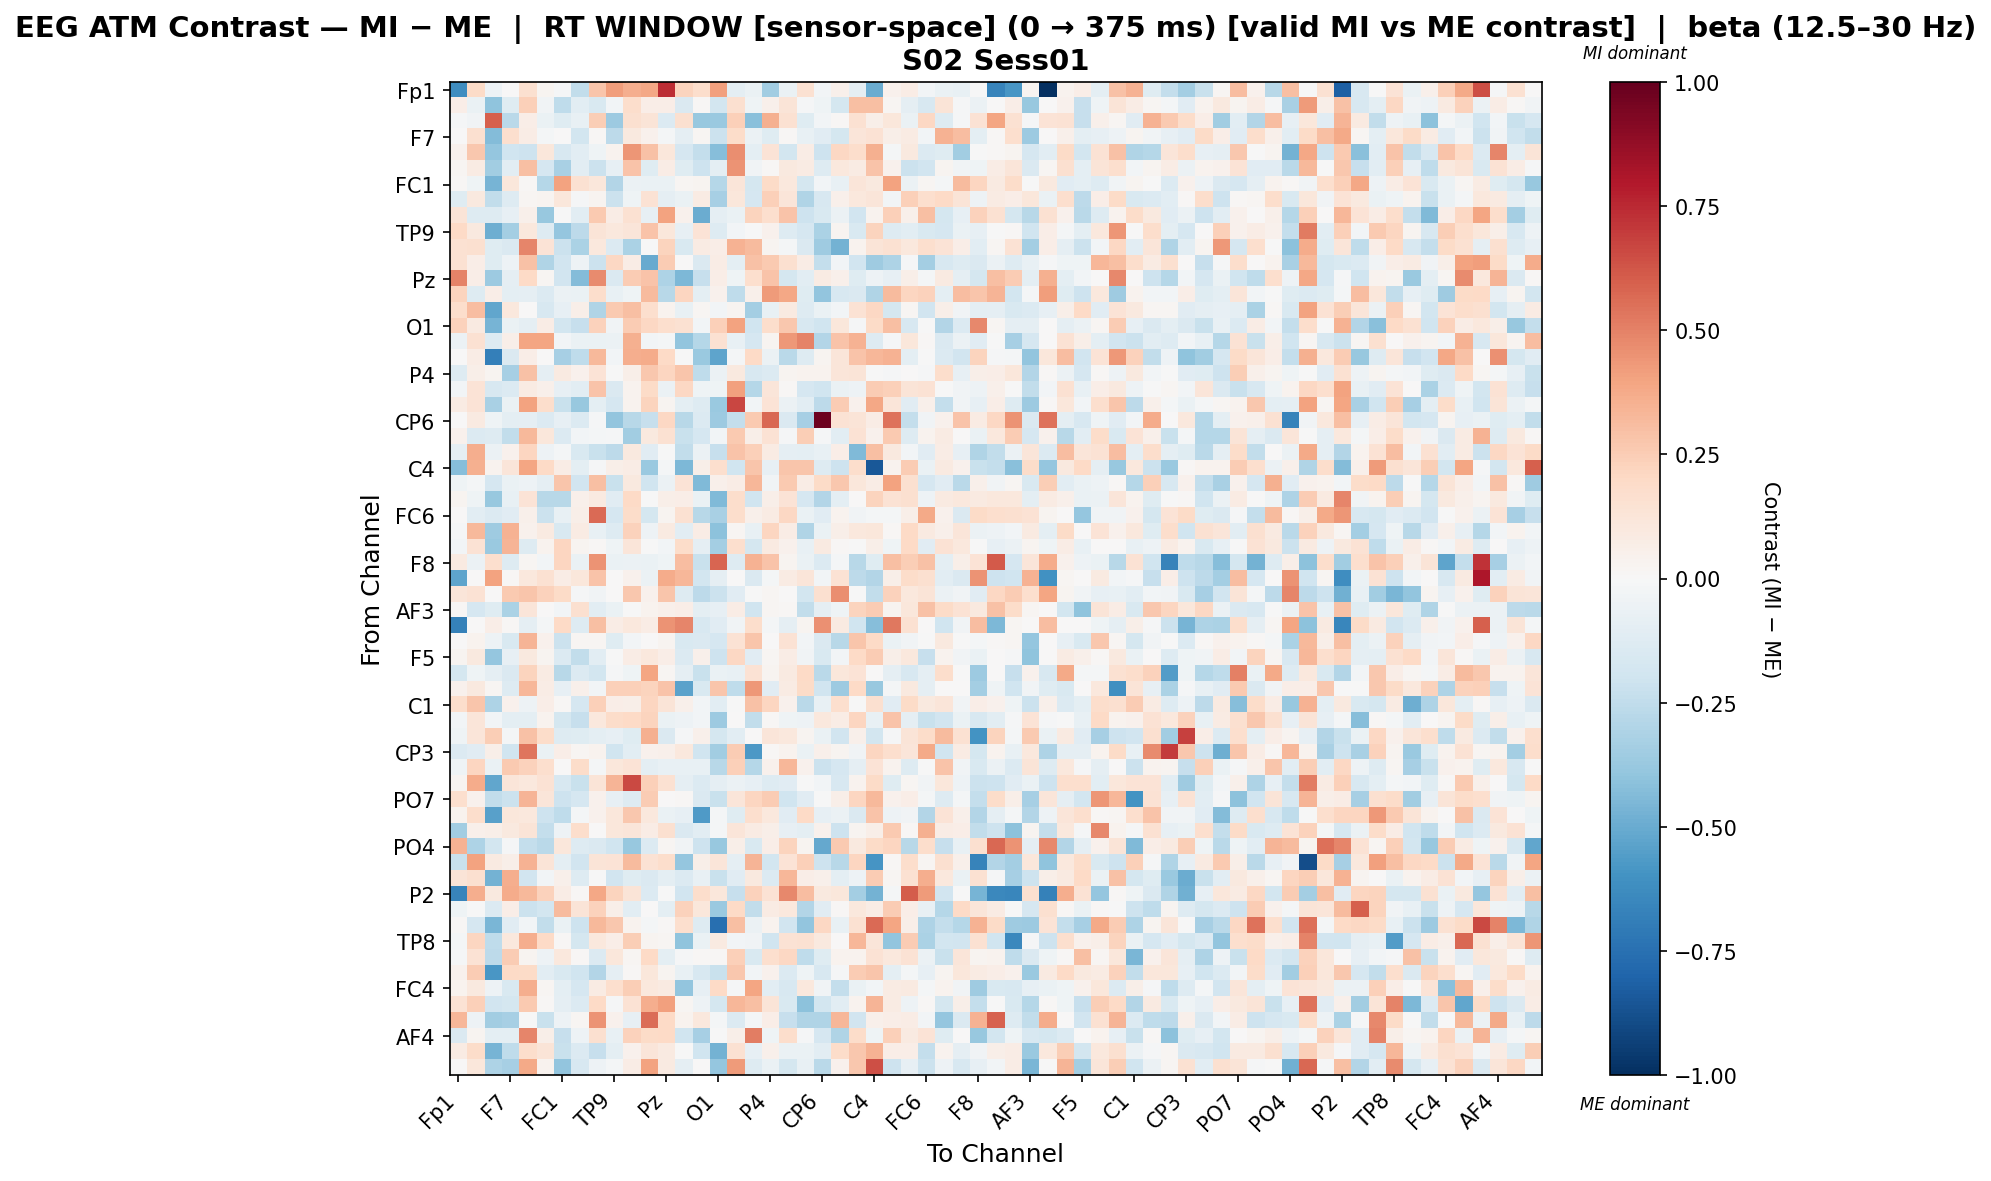

Data behind this chart, as committed beside it:
, Fp1, Fz, F3, F7, FT9, FC5, FC1, C3, T7, TP9, CP5, CP1, Pz, P3, P7, O1, Oz, O2, P4, P8, TP10, CP6, CP2
Fp1, -0.6175, 0.1942, -0.04829, 0.0, 0.1614, 0.02405, -0.01337, -0.2487, 0.2756, 0.4188, 0.3616, 0.3853, 0.7402, 0.225, 0.1747, 0.4064, -0.09463, -0.06743, -0.3485, -0.07024, 0.1554, -0.03105, 0.04765
Fz, 0.06527, -0.06558, -0.4007, -0.1247, 0.2381, -0.03137, -0.2576, -0.1081, -0.1515, -0.02374, 0.1784, 0.0696, 0.06282, -0.1475, 0.01452, -0.1865, 0.1579, -0.04406, 0.04986, 0.1258, -0.01433, -0.04647, -0.1746
F3, -0.007988, -0.0324, 0.5983, -0.2692, 0.06777, -0.06355, -0.1234, -0.07531, 0.2424, -0.3626, 0.1566, 0.1262, -0.1392, 0.157, -0.3766, -0.3706, 0.235, -0.4198, 0.3538, 0.1545, -0.1242, -0.02882, 0.01314
F7, 0.0, 0.1631, -0.4373, 0.17, 0.07148, -0.02095, 0.005889, -0.1847, 0.01117, -0.2642, 0.1008, 0.04648, -0.01789, -0.08643, 0.01961, -0.2159, 0.1806, -0.05579, -0.1204, 0.009486, -0.07703, -0.1153, -0.1734
FT9, 0.03913, 0.2688, -0.3888, -0.2024, -0.2035, 0.1112, -0.162, -0.1022, -0.04496, 0.03491, 0.4405, 0.2895, 0.1096, -0.1646, -0.2414, -0.4264, 0.4679, -0.09828, 0.1375, -0.1829, 0.07788, -0.2049, 0.2096
FC5, 0.02342, 0.08061, -0.3442, -0.1027, 0.3032, -0.1654, -0.322, -0.1056, -0.2156, -0.08182, 0.2819, -0.1173, 0.07194, -0.1242, -0.2107, -0.09378, 0.4492, -0.03766, 0.01163, 0.09421, 0.07995, -0.1313, 0.1089
FC1, 0.01494, -0.04348, -0.4663, 0.1168, 0.008608, -0.2813, 0.3992, 0.1536, 0.1164, -0.2915, -0.05756, -0.06843, -0.06541, 0.01966, 0.0292, -0.2816, 0.1223, -0.1782, 0.1894, 0.1091, -0.1791, -0.02492, -0.07382
C3, -0.1179, 0.09423, -0.2453, -0.1302, 0.02157, 0.02573, 0.1128, -0.009976, 0.02672, -0.2115, -0.0448, 0.1474, -0.0917, -0.06548, 0.07883, -0.3355, 0.1147, -0.1667, 0.2372, 0.1174, -0.2983, -0.1631, 0.04713
T7, 0.1278, -0.1325, -0.1303, -0.07934, 0.04743, -0.375, -0.007498, -0.1031, 0.2631, 0.078, 0.1523, -0.07873, 0.4062, 0.04202, -0.4956, -0.0899, -0.06346, 0.2188, 0.1659, 0.2853, -0.2108, -0.1499, -0.05961
TP9, 0.2018, 0.09991, -0.4873, -0.3421, 0.1082, -0.126, -0.3906, -0.2634, 0.129, 0.1066, 0.1189, 0.287, 0.1153, -0.08096, 0.1392, -0.1307, -0.03009, -0.002743, 0.03914, -0.1304, -0.1686, -0.3165, 0.02962
CP5, 0.1507, 0.159, -0.119, -0.1432, 0.4902, 0.1374, -0.212, -0.3141, 0.1073, -0.133, -0.3147, -0.002238, 0.2205, -0.1491, 0.08118, 0.06265, 0.3483, 0.3155, 0.0294, -0.02144, -0.1422, -0.3525, -0.476
CP1, 0.1525, 0.06948, -0.1223, -0.04994, 0.2921, -0.298, -0.189, -0.05434, -0.2131, 0.2033, 0.07185, -0.5016, 0.2519, 0.007621, -0.1457, 0.07037, -0.101, 0.2965, 0.2622, 0.1632, 0.07085, -0.2368, -0.02677
Pz, 0.4963, 0.06685, -0.3653, -0.09006, 0.1996, 0.02287, -0.1877, -0.4341, 0.4695, -0.1446, 0.2522, 0.283, -0.3067, -0.4466, -0.2271, 0.0686, -0.0461, 0.1698, 0.2883, -0.1728, -0.1038, 0.07926, 0.05388
P3, 0.2199, -0.1275, 0.06608, -0.09512, -0.08674, -0.1373, -0.05952, -0.07022, 0.1758, -0.07475, -0.04662, 0.3152, -0.2745, 0.216, -0.09398, 0.04634, -0.2566, 0.05029, 0.4294, 0.3903, -0.1248, -0.3922, -0.1621
P7, 0.1792, 0.3063, -0.5227, 0.1016, 0.006226, -0.1595, -0.08193, 0.0574, -0.2977, 0.259, 0.299, 0.1654, 0.03149, -0.07298, 0.0158, -0.02439, 0.02798, -0.3435, -0.07101, 0.09312, -0.1301, -0.06917, -0.02766
O1, 0.2295, 0.08711, -0.4684, -0.06678, -0.09367, 0.07245, -0.1866, -0.2285, 0.2334, -0.03433, 0.2516, 0.2061, 0.1649, 0.1537, -0.02871, 0.2385, 0.3988, -0.1998, 0.1791, 0.2684, -0.1593, -0.2023, 0.1138
Oz, -0.05916, 0.1562, -0.1285, 0.05505, 0.3972, 0.391, -0.02642, -0.06428, -0.06487, -0.05786, 0.3589, -0.03075, -0.01918, -0.3934, -0.2819, 0.1496, -0.0705, -0.1644, 0.03111, 0.4344, 0.4997, -0.293, 0.2827
O2, 0.005029, 0.07479, -0.6869, -0.1449, 0.06317, 0.004627, -0.3339, -0.2546, 0.3243, -0.02441, 0.3596, 0.372, 0.2005, -0.001904, -0.3694, -0.5275, -0.01992, 0.1962, -0.0601, -0.2662, -0.1284, 0.02695, 0.1172
P4, -0.1296, 0.05937, 0.02983, -0.333, 0.2936, -0.08904, 0.09301, 0.03913, 0.1356, -0.005139, 0.05586, 0.2693, 0.2163, 0.2787, -0.2563, -0.05562, 0.09895, -0.1567, -0.1352, 0.02808, 0.03442, 0.03603, 0.1203
P8, -0.02433, 0.1395, -0.164, -0.1395, 0.08312, 0.04716, -0.08086, -0.102, 0.286, -0.1446, 0.03709, 0.1887, -0.05715, 0.207, -0.04363, -0.04184, 0.4126, -0.2863, 0.1178, 0.01259, -0.17, -0.1957, -0.06374
TP10, 0.08546, 0.1395, -0.3256, -0.06985, 0.4045, 0.1724, -0.2224, -0.3766, -0.09448, -0.1664, 0.03322, 0.2211, 0.02998, -0.09501, -0.1286, -0.3683, 0.6698, -0.03017, 0.136, -0.05855, -0.1069, -0.2599, 0.2519
CP6, 0.00327, 0.09005, -0.03933, -0.09599, -0.09163, -0.1351, -0.0824, -0.1354, -0.01386, -0.3922, -0.2739, -0.2273, 0.2095, -0.275, -0.1356, -0.361, -0.2392, 0.2656, 0.5715, -0.1426, -0.334, 0.977, 0.148
CP2, 0.04327, -0.1343, -0.1309, -0.2498, 0.3274, 0.1114, -0.1382, -0.02406, -0.02318, -0.009678, -0.3449, 0.09629, 0.1491, -0.2189, -0.1642, -0.02387, 0.2602, 0.05493, 0.143, -0.008973, 0.2439, -0.009586, -0.1079
Cz, -0.08696, 0.361, -0.0604, 0.04447, 0.2184, -0.05139, -0.02327, -0.1507, -0.2196, -0.2633, 0.09634, -0.111, -0.003068, -0.2438, -0.06003, -0.2343, 0.2863, 0.2403, 0.07929, -0.08912, -0.09645, -0.07622, 0.06997
C4, -0.4268, 0.3519, 0.03692, 0.1221, 0.3974, 0.2001, 0.07097, -0.09803, -0.01289, 0.05894, 0.07054, -0.3731, -0.01825, -0.4493, 0.05516, 0.1694, -0.1968, 0.2792, -0.08106, 0.2747, 0.2782, -0.1319, -0.2058
T8, -0.04175, -0.01775, -0.1705, -0.06561, -0.05247, -0.08753, 0.2746, -0.1886, 0.2992, -0.2192, 0.09536, -0.1986, -0.05677, 0.1338, -0.439, 0.05046, 0.07706, 0.3311, -0.03504, 0.264, 0.0732, 0.188, 0.267
FT10, 0.02899, -0.04367, -0.3775, -0.07366, 0.1369, -0.2753, -0.2809, 0.05177, 0.08816, -0.1156, 0.1997, -0.0003755, 0.06114, 0.06258, -0.06877, -0.4427, 0.1733, -0.198, 0.06056, 0.1405, -0.1696, -0.292, -0.09795
FC6, 0.007218, -0.1027, -0.1339, -0.111, 0.04719, -0.2176, -0.07174, 0.06201, 0.5664, -0.1689, 0.1836, -0.176, 0.02963, 0.1494, -0.2747, -0.3214, 0.1728, 0.05208, 0.08218, 0.2064, -0.06618, -0.1163, 0.03863
FC2, -0.009557, 0.3257, -0.3554, 0.3443, 0.04441, 0.08835, -0.1519, 0.08417, -0.07158, -0.1285, 0.2298, -0.05373, 0.09037, -0.1039, 0.07606, -0.4068, 0.0164, -0.07312, 0.2121, 0.07046, -0.298, -0.06815, 0.05679
F4, -0.02982, 0.1467, -0.3704, 0.3431, -0.1306, 0.03222, 0.2153, 0.02385, 0.01214, -0.04579, 0.1239, -0.0066, -0.03053, 0.1835, -0.0882, -0.3396, 0.1695, -0.1734, 0.08719, 0.03971, -0.07704, 0.09111, 0.01356
F8, 0.09019, -0.06234, 0.1665, -0.1279, 0.02291, -0.03041, 0.2136, -0.06647, 0.4525, -0.06837, -0.06111, -0.06441, -0.03994, 0.3096, -0.2261, 0.5807, -0.1265, 0.3494, 0.2886, 0.03042, -0.06396, -0.1343, -0.01732
Fp2, -0.5247, 0.0, 0.4021, 0.008205, 0.104, 0.1553, 0.07686, 0.1132, 0.2884, 0.001361, 0.04569, -0.05958, 0.3716, 0.3283, -0.1854, -0.09143, 0.005398, -0.1464, -0.0157, 0.08513, 0.1231, -0.02776, 0.1432
AF7, 0.1216, 0.1433, 0.0002244, 0.2649, 0.2751, 0.2316, 0.1895, -0.009787, -0.03794, 0.0, 0.2722, 0.04677, 0.2743, -0.131, -0.2581, -0.2168, -0.1138, -0.005433, 0.02335, 0.006634, -0.1853, 0.163, 0.467
AF3, 0.01145, -0.1674, -0.118, -0.3199, 0.1214, 0.003024, -0.03081, 0.1589, -0.1076, -0.06883, -5.1679236987734095e-05, 0.03847, 0.05259, 0.06524, -0.09538, -0.08131, 0.07422, -0.1977, 0.02034, 0.01418, -0.245, -0.09119, -0.03942
AFz, -0.6776, 0.0, 0.06793, 0.01434, -0.09367, -0.01617, 0.2029, -0.1308, 0.299, 0.07556, 0.1068, 0.0737, 0.4477, 0.4878, -0.1606, -0.1103, -0.03315, 0.1727, -0.02058, -0.08985, 0.02491, 0.4584, 0.08715
F1, 0.007709, 0.03562, -0.04808, -0.1505, 0.3372, 0.04645, -0.2177, 0.02172, 0.01883, -0.1182, -0.02835, 0.006068, 0.02512, -0.1528, -0.1481, -0.1672, 0.1451, 0.2809, 0.001177, 0.1441, -0.02572, -0.144, -0.2775
F5, 0.02943, 0.09831, -0.3834, -0.08084, 0.09392, 0.02529, -0.1365, -0.2466, -0.1042, -0.001124, 0.07033, 0.1073, 0.06964, -0.1399, 0.05177, -0.2101, 0.2099, -0.1097, 0.01991, 0.0768, -0.03901, -0.1491, -0.02756
FT7, -0.1782, -0.04021, -0.08671, -0.1455, 0.2226, 0.08272, -0.2783, -0.1389, -0.1869, -0.01042, -0.04038, 0.3917, 0.02039, -0.09115, -0.2248, -0.06635, -0.07795, 0.1451, 0.02368, 0.0865, 0.2025, -0.2694, 0.1143
FC3, 0.04302, 0.09779, 0.02038, -0.1281, 0.3326, 0.07157, -0.08081, 0.05382, -0.02559, 0.2406, 0.2402, 0.223, 0.2833, -0.5326, -0.1493, 0.2803, -0.2551, 0.4317, -0.11, 0.08302, 0.1928, -0.1991, -0.3629
C1, 0.1786, 0.2771, -0.3081, 0.04166, -0.04905, 0.06747, 0.01028, -0.1644, 0.2384, 0.06274, 0.05883, 0.2138, 0.1313, 0.05312, -0.02603, -0.1057, -0.002011, 0.2947, 0.2155, 0.04611, -0.2659, -0.07069, 0.1643
C5, -0.02415, 0.1203, -0.02788, -0.09728, -0.09975, 0.03228, -0.1722, -0.229, 0.1068, 0.1831, 0.1978, 0.2249, -0.0694, -0.05434, -0.02512, -0.3652, 0.006147, -0.2422, 0.01199, -0.04036, -0.047, 0.1084, 0.07645
TP7, -0.04528, 0.1181, 0.2446, -0.017, 0.2918, 0.183, -0.1297, -0.1203, -0.09754, -0.08328, -0.1185, 0.3518, -0.1471, -0.01141, 0.05388, -0.1733, -0.1033, 0.005328, 0.1202, 0.1068, 0.02505, -0.06747, -0.1906
CP3, -0.1368, -0.1149, 0.05768, -0.197, 0.5315, -0.06731, 0.06282, 0.02017, 0.0363, -0.1964, -0.1016, 0.03912, 0.05466, 0.103, -0.1965, -0.3502, 0.2554, -0.5749, 0.009315, 0.03351, -0.06571, 0.04711, 0.02967
P1, -0.04177, 0.2173, -0.06556, 0.2614, 0.2272, 0.1712, 0.005735, 0.1819, -0.01816, 0.1112, 0.1361, -0.0963, -0.07118, -0.0734, -0.07734, -0.2752, 0.2422, -0.2837, 0.04633, 0.3355, 0.04387, -0.2126, -0.1661
P5, 0.02571, 0.3673, -0.5231, 0.122, 0.1029, 0.1432, -0.1582, -0.2198, 0.1256, 0.338, 0.6582, 0.2386, 0.1516, -0.08636, -0.1366, -0.0931, -0.06059, -0.08173, -0.1317, -0.1119, -0.007401, -0.02888, -0.1606
PO7, 0.1691, 0.04394, -0.2482, -0.2127, 0.3411, 0.1228, -0.209, -0.1685, 0.04385, -0.0848, -0.127, 0.2563, 0.001067, 0.01375, -0.1466, -0.2193, 0.1192, 0.2138, 0.2508, -0.2003, -0.1132, -0.001001, 0.05715
PO3, 0.03276, 0.1767, -0.5453, 0.1161, 0.107, -0.2083, -0.2546, -0.02109, 0.04416, 0.1119, 0.2695, 0.1072, -0.06725, -0.08137, -0.5652, -0.02321, -0.1202, 0.1696, 0.1041, -0.1127, 0.2028, -0.07834, -0.05763
POz, -0.3451, 0.05064, 0.06044, 0.09771, 0.1323, -0.2349, -0.05211, 0.1732, 0.0006222, 0.1139, 0.1188, 0.07518, 0.1602, -0.1462, -0.1026, -0.0212, 0.1204, 0.08454, 0.06161, -0.08335, -0.1008, 0.04304, -0.2089
PO4, 0.3496, -0.3075, -0.186, -0.01453, -0.2366, -0.2679, 0.115, -0.13, -0.1457, -0.1995, -0.3804, -0.138, 0.0178, -0.03523, -0.2066, -0.3825, 0.05896, -0.1488, 0.06944, 0.2212, 0.02889, -0.5087, 0.2607
PO8, -0.223, 0.4019, 0.09344, 0.05898, 0.3473, 0.1283, -0.09602, -0.1903, 0.1286, 0.138, 0.3148, 0.1462, 0.1743, -0.3852, 0.05553, 0.1196, -0.09251, 0.3364, -0.184, 0.136, 0.2389, -0.2094, -0.2801
P6, 0.1269, 0.1592, -0.4752, 0.3666, -0.1937, -0.03013, 0.05321, -0.1285, -0.003801, -0.1899, -0.124, -0.1409, -0.09559, -0.1344, -0.07146, -0.2204, -0.1133, 0.09801, -0.1342, 0.3344, 0.06402, 0.05092, -0.09775
P2, -0.6621, 0.3653, 0.09456, 0.3703, 0.3244, 0.2324, 0.07264, 0.009066, 0.3887, 0.2262, 0.1262, -0.1392, -0.006111, -0.1913, 0.1771, 0.1157, -0.23, 0.229, 0.1445, 0.4819, 0.3057, 0.09408, 0.1098
CPz, -0.04413, -0.0001624, -0.1343, 0.06588, -0.2134, -0.1873, 0.3169, 0.1304, 0.2318, 0.06145, -0.1044, 0.001844, -0.09846, 0.2342, 0.1157, -0.3724, 0.2018, -0.2428, 0.07828, 0.1047, -0.2942, -0.1135, 0.009538
CP4, 0.01486, -0.1655, -0.458, -0.1144, -0.0308, -0.2468, -0.06414, -0.206, 0.3204, 0.2707, 0.0337, -0.02311, 0.01318, 0.17, -0.1317, -0.7517, 0.3009, -0.05538, 0.03198, -0.1925, -0.3971, 0.2071, -0.0723
TP8, -0.01869, 0.2163, -0.2578, 0.1048, 0.3602, 0.1983, 0.009692, -0.1719, 0.1027, 0.06882, 0.2496, 0.02472, 0.01761, -0.3998, -0.06666, 0.09344, -0.02763, -0.03353, -0.1988, 0.1408, 0.1509, 0.09896, 0.0009624
C6, -0.009377, 0.1443, -0.2597, 0.2522, 0.03086, -0.05236, 0.1042, 0.01429, -0.1345, 0.11, 0.02043, 0.1986, -0.09398, -0.009153, 0.008242, 0.01225, 0.237, -0.1509, 0.1648, 0.209, -0.2569, -0.1231, 0.0321
C2, 0.04166, 0.2554, -0.5819, 0.1962, 0.1953, -0.1089, -0.1526, -0.2027, -0.296, -0.0887, 0.01127, 0.1115, 0.02624, -0.07489, -0.158, -0.2219, 0.2698, -0.03008, 0.04663, -0.1385, -0.04025, -0.1607, -0.01096
FC4, 0.03454, 0.09734, -0.0529, -0.1548, 0.3638, 0.01943, -0.09698, -0.1665, 0.08284, 0.169, 0.2424, 0.1089, 0.0898, -0.396, -0.0829, 0.2022, -0.01359, 0.3944, -0.103, -0.1627, 0.1088, -0.03726, -0.2362
FT8, 0.1425, 0.2348, -0.1884, -0.1793, 0.2582, 0.01496, -0.09176, -0.1395, 0.2005, -0.009123, 0.1483, 0.363, 0.4112, 0.02035, -0.04916, -0.1785, 0.3332, 0.2991, 0.1283, -0.1539, -0.4104, -0.1839, -0.109
F6, 0.334, -0.04976, -0.3482, -0.3342, -0.007638, -0.221, -0.05291, 0.01762, 0.4527, 0.04272, -0.07831, 0.5557, 0.1964, 0.03155, 0.1033, -0.02294, -0.1397, -0.01762, 0.06712, -0.2321, -0.3043, -0.2999, 0.3352
... 3 more rows
